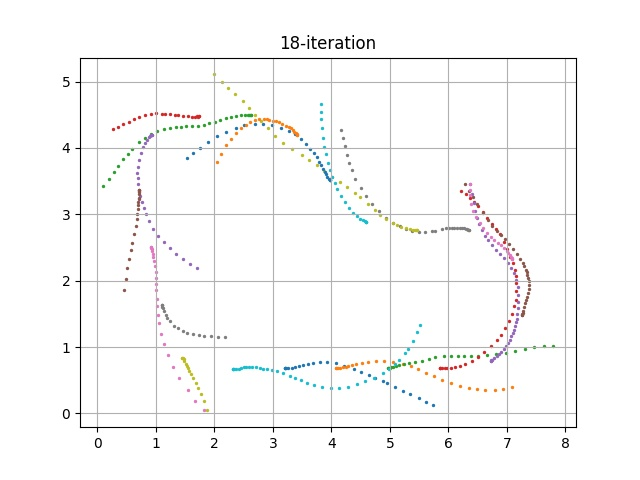

The data file committed next to this chart (first rows):
episode, steps, X, Y, yaw, steer, throttle, action, reward, done, all_wheels_on_track, progress, closest_waypoint, track_len, tstamp, episode_status, pause_duration
360, 1.0, 3.2, 0.6831, 0.1792, 30.0, 3.943, [30.0, 3.943467782755287], 0.0, False, True, 0.7915, 1, 17.71, 964.4, prepare, 0.0
360, 2.0, 3.2, 0.6831, 0.1814, -17.04, 0.5, [-17.042027584144243, 0.5], 0.001, False, True, 0.791, 1, 17.71, 964.5, in_progress, 0.0
360, 3.0, 3.207, 0.6832, 0.2023, 21.59, 2.602, [21.59320986853055, 2.6024842262661756], 3.448, False, True, 0.8326, 1, 17.71, 964.5, in_progress, 0.0
360, 4.0, 3.23, 0.6806, -0.5086, 16.07, 3.813, [16.06991512335096, 3.813497535656034], 2.197, False, True, 0.9606, 1, 17.71, 964.6, in_progress, 0.0
360, 5.0, 3.266, 0.6795, -0.8197, 30.0, 1.446, [30.0, 1.446138359871881], 0.001, False, True, 1.165, 1, 17.71, 964.7, in_progress, 0.0
360, 6.0, 3.319, 0.6849, 0.4535, 30.0, 1.804, [30.0, 1.8038678299573445], 0.001, False, True, 1.461, 2, 17.71, 964.7, in_progress, 0.0
360, 7.0, 3.386, 0.6974, 3.149, -17.4, 0.5, [-17.396466610039493, 0.5], 0.001, False, True, 1.844, 2, 17.71, 964.8, in_progress, 0.0
360, 8.0, 3.449, 0.7132, 6.047, -4.107, 2.525, [-4.107165979049572, 2.524577022199822], 3.121, False, True, 2.197, 3, 17.71, 964.9, in_progress, 0.0
360, 9.0, 3.513, 0.7282, 7.882, -9.425, 2.458, [-9.425401046025513, 2.4578269893110933], 0.001, False, True, 2.558, 3, 17.71, 964.9, in_progress, 0.0
360, 10.0, 3.604, 0.7497, 9.816, -30.0, 3.825, [-30.0, 3.825427576200138], 2.028, False, True, 3.074, 4, 17.71, 965, in_progress, 0.0
360, 11.0, 3.691, 0.7648, 9.753, -30.0, 4.0, [-30.0, 4.0], 1.787, False, True, 3.564, 4, 17.71, 965.1, in_progress, 0.0
360, 12.0, 3.806, 0.7757, 7.887, -30.0, 3.529, [-30.0, 3.529247629418688], 2.793, False, True, 4.216, 5, 17.71, 965.1, in_progress, 0.0
360, 13.0, 3.934, 0.7731, 3.595, -30.0, 2.933, [-30.0, 2.9331838043520353], 3.747, False, True, 4.935, 6, 17.71, 965.2, in_progress, 0.0
360, 14.0, 4.072, 0.7542, -2.233, 0.1689, 2.823, [0.16894789422114798, 2.822563875772177], 3.692, False, True, 5.717, 7, 17.71, 965.3, in_progress, 0.0
360, 15.0, 4.221, 0.7184, -8.83, 30.0, 2.07, [30.0, 2.0703906710256854], 0.001, False, True, 6.555, 8, 17.71, 965.3, in_progress, 0.0
360, 16.0, 4.388, 0.6668, -15.15, 30.0, 0.5, [30.0, 0.5], 0.001, False, True, 7.499, 9, 17.71, 965.4, in_progress, 0.0
360, 17.0, 4.512, 0.6256, -19.18, -5.966, 1.104, [-5.96562755049063, 1.1039776369924614], 0.001, False, True, 8.202, 10, 17.71, 965.5, in_progress, 0.0
360, 18.0, 4.635, 0.5773, -21.67, 18.59, 0.5, [18.589940565745408, 0.5], 0.001, False, True, 8.898, 11, 17.71, 965.5, in_progress, 0.0
360, 19.0, 4.744, 0.5321, -22.91, 9.448, 2.475, [9.44844098899474, 2.4748489055129825], 0.001, False, True, 9.51, 11, 17.71, 965.6, in_progress, 0.0
360, 20.0, 4.875, 0.4839, -21.65, -26.47, 2.76, [-26.467313547599034, 2.7595227067834003], 3.252, False, True, 10.25, 12, 17.71, 965.7, in_progress, 0.0
360, 21.0, 4.956, 0.4513, -21.74, -13.04, 2.401, [-13.035014168698776, 2.4013823078780834], 0.001, False, True, 10.71, 13, 17.71, 965.7, in_progress, 0.0
360, 22.0, 5.083, 0.3963, -22.66, 30.0, 0.5, [30.0, 0.5], 0.001, False, True, 11.42, 14, 17.71, 965.8, in_progress, 0.0
360, 23.0, 5.219, 0.3382, -22.96, 14.57, 2.123, [14.572230059590176, 2.1234209002553346], 0.001, False, False, 12.19, 14, 17.71, 965.9, in_progress, 0.0
360, 24.0, 5.339, 0.2874, -23.03, 7.097, 3.708, [7.096811560422552, 3.7084002480072], 0.001, False, False, 12.87, 15, 17.71, 965.9, in_progress, 0.0
360, 25.0, 5.493, 0.2263, -22.31, -9.564, 0.5, [-9.563577432890124, 0.5], 0.001, False, False, 13.74, 16, 17.71, 966, in_progress, 0.0
360, 26.0, 5.612, 0.1791, -22.38, 30.0, 1.506, [30.0, 1.5055739404609763], 0.001, False, False, 14.41, 17, 17.71, 966.1, in_progress, 0.0
360, 27.0, 5.74, 0.1269, -22.36, -4.357, 2.498, [-4.35746288233608, 2.4981822407586094], 0.001, True, False, 15.14, 18, 17.71, 966.1, off_track, 0.0
361, 1.0, 4.085, 0.6838, 0.0814, -9.251, 4.0, [-9.250844218852311, 4.0], 0.0, False, True, 0.7908, 7, 17.71, 966.3, prepare, 0.0
361, 2.0, 4.085, 0.6836, 0.01993, 30.0, 3.454, [30.0, 3.4538179179769917], 4.259, False, True, 0.7906, 7, 17.71, 966.3, in_progress, 0.0
361, 3.0, 4.097, 0.6839, 0.08084, 30.0, 2.271, [30.0, 2.270800820086967], 0.001, False, True, 0.8572, 7, 17.71, 966.4, in_progress, 0.0
361, 4.0, 4.12, 0.6854, 0.2901, -22.55, 0.5, [-22.554482856863753, 0.5], 0.001, False, True, 0.9885, 7, 17.71, 966.5, in_progress, 0.0
361, 5.0, 4.153, 0.6902, 1.327, 30.0, 3.361, [30.0, 3.360875513562512], 3.494, False, True, 1.176, 7, 17.71, 966.5, in_progress, 0.0
361, 6.0, 4.195, 0.6946, 2.135, 14.02, 0.5, [14.024176357961316, 0.5], 0.001, False, True, 1.413, 8, 17.71, 966.6, in_progress, 0.0
361, 7.0, 4.242, 0.705, 3.985, -30.0, 2.533, [-30.0, 2.5334062759191482], 3.17, False, True, 1.676, 8, 17.71, 966.7, in_progress, 0.0
361, 8.0, 4.291, 0.7172, 6.087, 30.0, 4.0, [30.0, 4.0], 1.912, False, True, 1.954, 8, 17.71, 966.7, in_progress, 0.0
361, 9.0, 4.355, 0.7272, 6.792, 2.973, 3.894, [2.9728598783364717, 3.8937026472799365], 1.966, False, True, 2.314, 9, 17.71, 966.8, in_progress, 0.0
361, 10.0, 4.429, 0.7433, 8.396, 0.5603, 4.0, [0.5602865768970986, 4.0], 1.844, False, True, 2.731, 9, 17.71, 966.9, in_progress, 0.0
361, 11.0, 4.524, 0.7625, 9.531, -30.0, 3.17, [-30.0, 3.169831777927116], 3.679, False, True, 3.267, 10, 17.71, 966.9, in_progress, 0.0
361, 12.0, 4.634, 0.7791, 9.078, -30.0, 3.82, [-30.0, 3.819530415094717], 1.964, False, True, 3.892, 11, 17.71, 967, in_progress, 0.0
361, 13.0, 4.761, 0.7895, 7.07, -25.64, 3.873, [-25.644596686659973, 3.8729558882981943], 1.835, False, True, 4.605, 11, 17.71, 967.1, in_progress, 0.0
361, 14.0, 4.904, 0.79, 3.507, -30.0, 4.0, [-30.0, 4.0], 1.722, False, True, 5.412, 12, 17.71, 967.1, in_progress, 0.0
361, 15.0, 5.059, 0.7768, -1.286, 7.382, 2.23, [7.3817121605709985, 2.2295195593493027], 0.001, False, True, 6.289, 13, 17.71, 967.2, in_progress, 0.0
361, 16.0, 5.218, 0.7482, -6.84, -19.05, 0.9907, [-19.050434305019348, 0.9906847559316019], 0.001, False, True, 7.19, 14, 17.71, 967.3, in_progress, 0.0
361, 17.0, 5.355, 0.7134, -11.4, 10.08, 2.349, [10.080551264570637, 2.3494264792701793], 0.001, False, True, 7.963, 15, 17.71, 967.3, in_progress, 0.0
361, 18.0, 5.482, 0.6696, -15.7, 30.0, 2.187, [30.0, 2.1868171218419983], 0.001, False, True, 8.677, 16, 17.71, 967.4, in_progress, 0.0
361, 19.0, 5.617, 0.6148, -19.19, 3.511, 3.716, [3.5112285134778958, 3.716282075530987], 2.29, False, True, 9.438, 17, 17.71, 967.5, in_progress, 0.0
361, 20.0, 5.758, 0.5581, -20.58, 19.66, 0.5, [19.661167836119738, 0.5], 0.001, False, True, 10.24, 18, 17.71, 967.5, in_progress, 0.0
361, 21.0, 5.897, 0.5055, -20.97, 6.009, 4.0, [6.008892027011811, 4.0], 1.532, False, True, 11.02, 19, 17.71, 967.6, in_progress, 0.0
361, 22.0, 6.045, 0.4526, -20.29, 30.0, 4.0, [30.0, 4.0], 1.397, False, True, 11.87, 20, 17.71, 967.7, in_progress, 0.0
361, 23.0, 6.193, 0.4071, -18.52, 23.62, 0.5371, [23.620226378897563, 0.5371236715024466], 2.477, False, True, 12.65, 21, 17.71, 967.7, in_progress, 0.0
361, 24.0, 6.349, 0.3816, -12.52, -28.75, 2.19, [-28.746571029200588, 2.1896318213345904], 1.309, False, True, 13.43, 22, 17.71, 967.8, in_progress, 0.0
361, 25.0, 6.495, 0.3632, -9.704, 30.0, 0.5049, [30.0, 0.5048527879623366], 0.001, False, False, 14.14, 23, 17.71, 967.9, in_progress, 0.0
361, 26.0, 6.629, 0.3514, -7.693, 26.05, 4.0, [26.05315033644814, 4.0], 0.001, False, False, 14.45, 23, 17.71, 967.9, in_progress, 0.0
361, 27.0, 6.792, 0.3494, -3.844, 30.0, 4.0, [30.0, 4.0], 0.001, False, False, 15.3, 24, 17.71, 968, in_progress, 0.0
361, 28.0, 6.927, 0.3612, 0.4866, 6.854, 1.853, [6.854267212858204, 1.8525106671335954], 0.001, False, False, 15.58, 24, 17.71, 968.1, in_progress, 0.0
361, 29.0, 7.088, 0.3934, 7.453, -14.31, 2.404, [-14.306899052069728, 2.4040626796011537], 0.001, True, False, 16.17, 25, 17.71, 968.1, off_track, 0.0
362, 1.0, 4.971, 0.6839, -0.01719, 6.742, 2.317, [6.741636631874549, 2.3172843671429773], 0.0, False, True, 0.7918, 13, 17.71, 968.3, prepare, 0.0
362, 2.0, 4.971, 0.6839, 0.008176, 30.0, 1.919, [30.0, 1.918720962106773], 0.001, False, True, 0.7909, 13, 17.71, 968.3, in_progress, 0.0
362, 3.0, 4.98, 0.6835, -0.1582, 30.0, 0.5, [30.0, 0.5], 0.001, False, True, 0.8406, 13, 17.71, 968.4, in_progress, 0.0
362, 4.0, 4.996, 0.6868, 0.7458, 30.0, 0.5, [30.0, 0.5], 0.001, False, True, 0.9314, 13, 17.71, 968.5, in_progress, 0.0
... 505 more rows
